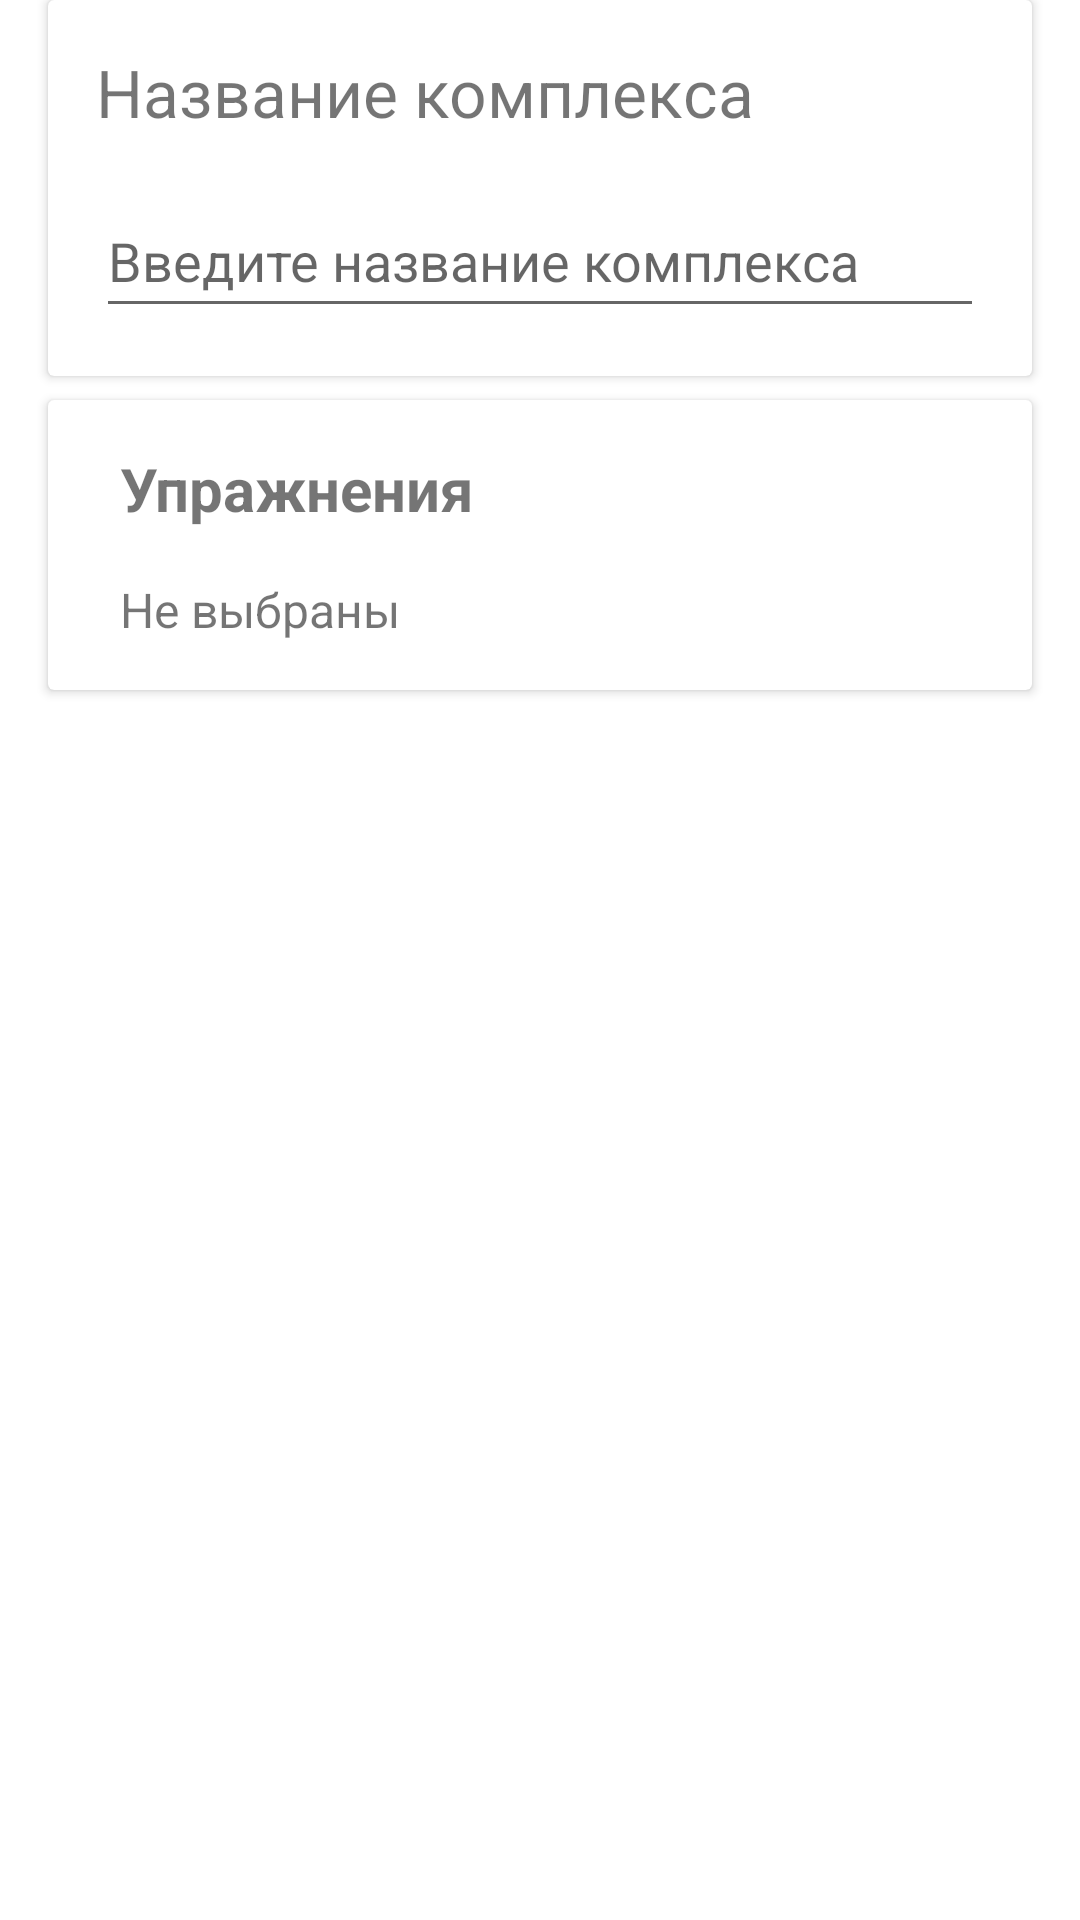

The Android layout XML behind this screen, and the referenced resources:
<!-- AndroidManifest.xml: application theme Theme.Trainer_helper_and_eat_supplements -->
<!-- res/layout/edit_add_complex_activity.xml -->
<?xml version="1.0" encoding="utf-8"?>
<androidx.constraintlayout.widget.ConstraintLayout xmlns:android="http://schemas.android.com/apk/res/android"
    xmlns:app="http://schemas.android.com/apk/res-auto"
    xmlns:tools="http://schemas.android.com/tools"
    android:layout_width="match_parent"
    android:layout_height="match_parent"
    tools:context=".EditAddComplexActivity">

    <androidx.cardview.widget.CardView
        android:id="@+id/cardView2"
        android:layout_width="0dp"
        android:layout_height="wrap_content"
        android:layout_marginStart="16dp"
        android:layout_marginEnd="16dp"
        app:layout_constraintEnd_toEndOf="parent"
        app:layout_constraintStart_toStartOf="parent"
        app:layout_constraintTop_toTopOf="parent">

        <androidx.constraintlayout.widget.ConstraintLayout
            android:layout_width="match_parent"
            android:layout_height="match_parent">

            <TextView
                android:id="@+id/complexHeader"
                android:layout_width="wrap_content"
                android:layout_height="wrap_content"
                android:layout_marginStart="16dp"
                android:layout_marginTop="16dp"
                android:text="@string/complex_name_header"
                android:textSize="@dimen/header_size"
                app:layout_constraintEnd_toEndOf="parent"
                app:layout_constraintHorizontal_bias="0.0"
                app:layout_constraintStart_toStartOf="parent"
                app:layout_constraintTop_toTopOf="parent" />

            <EditText
                android:id="@+id/complexNameEditText"
                android:layout_width="0dp"
                android:layout_height="wrap_content"
                android:layout_marginTop="16dp"
                android:layout_marginEnd="16dp"
                android:layout_marginBottom="16dp"
                android:ems="10"
                android:hint="@string/complex_name_hint_text"
                android:inputType="textPersonName"
                android:minHeight="48dp"
                app:layout_constraintBottom_toBottomOf="parent"
                app:layout_constraintEnd_toEndOf="parent"
                app:layout_constraintHorizontal_bias="0.0"
                app:layout_constraintStart_toStartOf="@+id/complexHeader"
                app:layout_constraintTop_toBottomOf="@+id/complexHeader"
                app:layout_constraintVertical_bias="0.0" />
        </androidx.constraintlayout.widget.ConstraintLayout>

    </androidx.cardview.widget.CardView>

    <androidx.cardview.widget.CardView
        android:layout_width="0dp"
        android:layout_height="wrap_content"
        android:layout_marginTop="8dp"
        app:layout_constraintEnd_toEndOf="@+id/cardView2"
        app:layout_constraintStart_toStartOf="@+id/cardView2"
        app:layout_constraintTop_toBottomOf="@+id/cardView2">

        <androidx.constraintlayout.widget.ConstraintLayout
            android:layout_width="match_parent"
            android:layout_height="match_parent"
            android:onClick="onClickExerciseList">

            <TextView
                android:id="@+id/exerciseHeader"
                android:layout_width="wrap_content"
                android:layout_height="wrap_content"
                android:layout_marginStart="24dp"
                android:layout_marginTop="16dp"
                android:text="@string/exercises"
                android:textSize="20sp"
                android:textStyle="bold"
                app:layout_constraintEnd_toEndOf="parent"
                app:layout_constraintHorizontal_bias="0.0"
                app:layout_constraintStart_toStartOf="parent"
                app:layout_constraintTop_toTopOf="parent" />

            <TextView
                android:id="@+id/exercisesText"
                android:layout_width="wrap_content"
                android:layout_height="wrap_content"
                android:layout_marginTop="16dp"
                android:layout_marginBottom="16dp"
                android:text="@string/default_text_of_choose_exercises"
                android:textSize="16sp"
                app:layout_constraintBottom_toBottomOf="parent"
                app:layout_constraintEnd_toEndOf="parent"
                app:layout_constraintHorizontal_bias="0.0"
                app:layout_constraintStart_toStartOf="@+id/exerciseHeader"
                app:layout_constraintTop_toBottomOf="@+id/exerciseHeader"
                app:layout_constraintVertical_bias="0.0" />
        </androidx.constraintlayout.widget.ConstraintLayout>
    </androidx.cardview.widget.CardView>

</androidx.constraintlayout.widget.ConstraintLayout>
<!-- resources referenced by this layout -->
<resources>
  <dimen name="header_size">22sp</dimen>
  <string name="complex_name_header">Название комплекса</string>
  <string name="complex_name_hint_text">Введите название комплекса</string>
  <string name="default_text_of_choose_exercises">Не выбраны</string>
  <string name="exercises">Упражнения</string>
  <style name="Theme.Trainer_helper_and_eat_supplements" parent="Theme.MaterialComponents.DayNight.DarkActionBar">
          
          <item name="colorPrimary">@color/purple_500</item>
          <item name="colorPrimaryVariant">@color/purple_700</item>
          <item name="colorOnPrimary">@color/white</item>
          
          <item name="colorSecondary">@color/teal_200</item>
          <item name="colorSecondaryVariant">@color/teal_700</item>
          <item name="colorOnSecondary">@color/black</item>
          
          <item name="android:statusBarColor" tools:targetApi="l">?attr/colorPrimaryVariant</item>
          
      </style>
  <!-- not gathered from this repository: default colours our renderer supplied (Android Studio template values) -->
  <color name="purple_500">#FF6200EE</color>
  <color name="purple_700">#FF3700B3</color>
  <color name="teal_200">#FF03DAC5</color>
  <color name="teal_700">#FF018786</color>
  <color name="black">#FF000000</color>
  <color name="white">#FFFFFFFF</color>
</resources>
